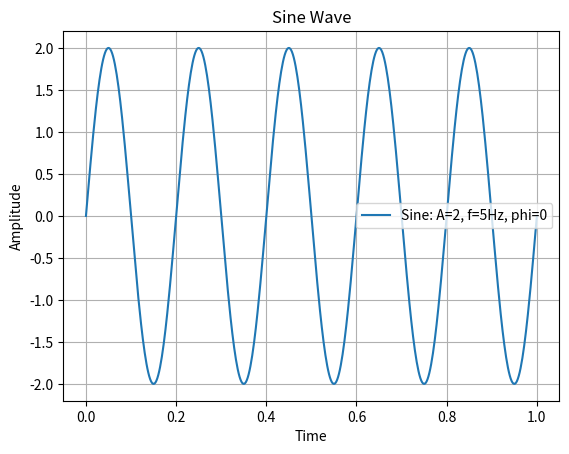
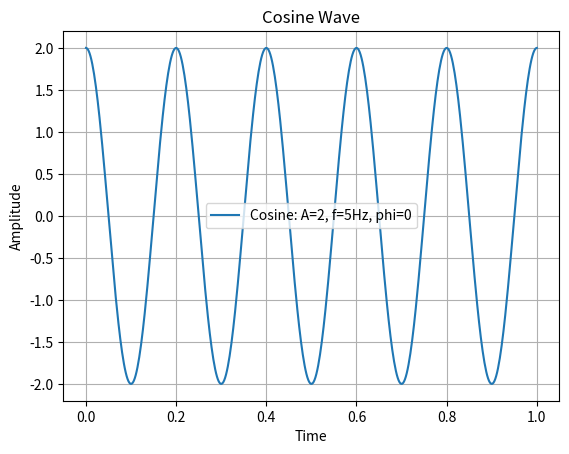
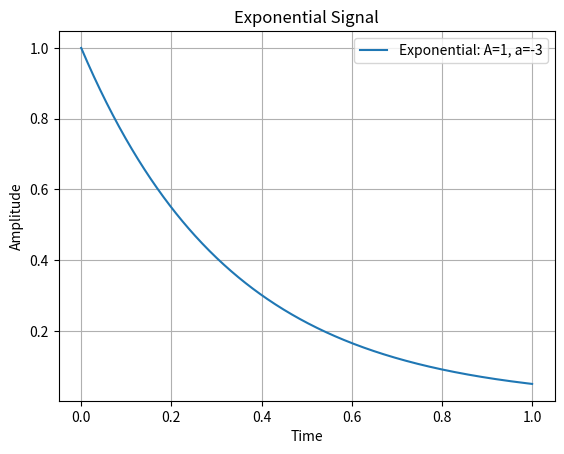

Reproduce these figures in Python, in order.
import numpy as np
import matplotlib.pyplot as plt

def sine_wave(A, f, phi, t):
   
    y = A * np.sin(2 * np.pi * f * t + phi)
    plt.figure()
    plt.plot(t, y, label=f"Sine: A={A}, f={f}Hz, phi={phi}")
    plt.title("Sine Wave")
    plt.xlabel("Time")
    plt.ylabel("Amplitude")
    plt.grid(True)
    plt.legend()
    plt.show()
    return y

def cosine_wave(A, f, phi, t):
    
    y = A * np.cos(2 * np.pi * f * t + phi)
    plt.figure()
    plt.plot(t, y, label=f"Cosine: A={A}, f={f}Hz, phi={phi}")
    plt.title("Cosine Wave")
    plt.xlabel("Time")
    plt.ylabel("Amplitude")
    plt.grid(True)
    plt.legend()
    plt.show()
    return y

def exponential_signal(A, a, t):
    
    y = A * np.exp(a * t)
    plt.figure()
    plt.plot(t, y, label=f"Exponential: A={A}, a={a}")
    plt.title("Exponential Signal")
    plt.xlabel("Time")
    plt.ylabel("Amplitude")
    plt.grid(True)
    plt.legend()
    plt.show()
    return y


if __name__ == "__main__":
    t = np.linspace(0, 1, 500)  
    sine_wave(2, 5, 0, t)       
    cosine_wave(2, 5, 0, t)     
    exponential_signal(1, -3, t) 